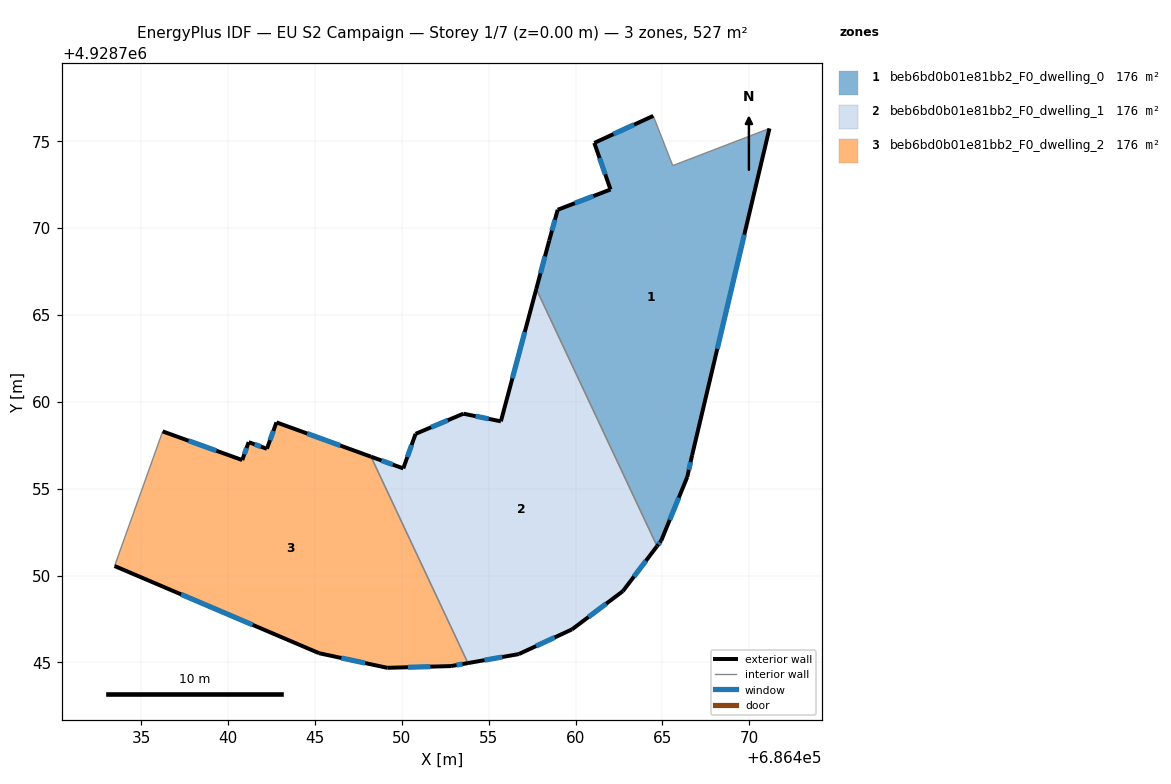
=== STOREY PLAN SPEC (per zone: floor XY polygon, exterior-wall plan segments, windows/doors) ===
zone 1: beb6bd0b01e81bb2_F0_dwelling_0  (175.6 m²)
  floor: (686466.44, 4928755.68) (686466.71, 4928756.94) (686471.17, 4928775.74) (686465.60, 4928773.60) (686464.48, 4928776.46) (686461.08, 4928774.90) (686462.02, 4928772.22) (686458.97, 4928771.05) (686458.48, 4928769.28) (686457.74, 4928766.50) (686464.69, 4928751.69) (686464.94, 4928752.01)
  exterior wall: (686457.74, 4928766.50) – (686458.48, 4928769.28)  [2.9 m]
    window: (686457.98, 4928767.40) – (686458.24, 4928768.37)  [1.1 m²]
  exterior wall: (686458.48, 4928769.28) – (686458.97, 4928771.05)  [1.8 m]
    window: (686458.64, 4928769.85) – (686458.82, 4928770.48)  [0.7 m²]
  exterior wall: (686458.97, 4928771.05) – (686462.02, 4928772.22)  [3.3 m]
    window: (686459.96, 4928771.43) – (686461.03, 4928771.84)  [1.2 m²]
  exterior wall: (686462.02, 4928772.22) – (686461.08, 4928774.90)  [2.8 m]
    window: (686461.71, 4928773.09) – (686461.39, 4928774.03)  [1.0 m²]
  exterior wall: (686461.08, 4928774.90) – (686464.48, 4928776.46)  [3.7 m]
    window: (686462.19, 4928775.41) – (686463.37, 4928775.95)  [1.4 m²]
  exterior wall: (686471.17, 4928775.74) – (686466.71, 4928756.94)  [19.3 m]
    window: (686469.72, 4928769.62) – (686468.16, 4928763.05)  [7.1 m²]
  exterior wall: (686466.71, 4928756.94) – (686466.44, 4928755.68)  [1.3 m]
    window: (686466.62, 4928756.53) – (686466.53, 4928756.09)  [0.5 m²]
  exterior wall: (686466.44, 4928755.68) – (686464.94, 4928752.01)  [4.0 m]
    window: (686465.95, 4928754.48) – (686465.42, 4928753.20)  [1.5 m²]
  exterior wall: (686464.94, 4928752.01) – (686464.69, 4928751.69)  [0.4 m]
    window: (686464.86, 4928751.90) – (686464.77, 4928751.79)  [0.1 m²]
  interior walls: 3
zone 2: beb6bd0b01e81bb2_F0_dwelling_1  (175.6 m²)
  floor: (686462.72, 4928749.10) (686464.69, 4928751.69) (686457.74, 4928766.50) (686455.70, 4928758.88) (686453.55, 4928759.32) (686450.80, 4928758.16) (686450.08, 4928756.17) (686448.23, 4928756.84) (686453.81, 4928744.96) (686456.73, 4928745.48) (686459.80, 4928746.90)
  exterior wall: (686448.23, 4928756.84) – (686450.08, 4928756.17)  [2.0 m]
    window: (686448.83, 4928756.62) – (686449.48, 4928756.39)  [0.7 m²]
  exterior wall: (686450.08, 4928756.17) – (686450.80, 4928758.16)  [2.1 m]
    window: (686450.32, 4928756.81) – (686450.56, 4928757.51)  [0.8 m²]
  exterior wall: (686450.80, 4928758.16) – (686453.55, 4928759.32)  [3.0 m]
    window: (686451.69, 4928758.53) – (686452.65, 4928758.94)  [1.1 m²]
  exterior wall: (686453.55, 4928759.32) – (686455.70, 4928758.88)  [2.2 m]
    window: (686454.25, 4928759.17) – (686455.00, 4928759.02)  [0.8 m²]
  exterior wall: (686455.70, 4928758.88) – (686457.74, 4928766.50)  [7.9 m]
    window: (686456.37, 4928761.35) – (686457.08, 4928764.02)  [2.9 m²]
  exterior wall: (686464.69, 4928751.69) – (686462.72, 4928749.10)  [3.3 m]
    window: (686464.05, 4928750.85) – (686463.37, 4928749.94)  [1.2 m²]
  exterior wall: (686462.72, 4928749.10) – (686459.80, 4928746.90)  [3.7 m]
    window: (686461.77, 4928748.38) – (686460.75, 4928747.61)  [1.3 m²]
  exterior wall: (686459.80, 4928746.90) – (686456.73, 4928745.48)  [3.4 m]
    window: (686458.80, 4928746.43) – (686457.73, 4928745.94)  [1.2 m²]
  exterior wall: (686456.73, 4928745.48) – (686453.81, 4928744.96)  [3.0 m]
    window: (686455.78, 4928745.31) – (686454.76, 4928745.13)  [1.1 m²]
  interior walls: 2
zone 3: beb6bd0b01e81bb2_F0_dwelling_2  (175.6 m²)
  floor: (686453.81, 4928744.96) (686448.23, 4928756.84) (686442.79, 4928758.82) (686442.23, 4928757.30) (686441.19, 4928757.68) (686440.81, 4928756.65) (686436.23, 4928758.30) (686433.46, 4928750.55) (686445.24, 4928745.53) (686449.17, 4928744.69) (686452.83, 4928744.79)
  exterior wall: (686436.23, 4928758.30) – (686440.81, 4928756.65)  [4.9 m]
    window: (686437.72, 4928757.76) – (686439.33, 4928757.18)  [1.8 m²]
  exterior wall: (686440.81, 4928756.65) – (686441.19, 4928757.68)  [1.1 m]
    window: (686440.94, 4928756.98) – (686441.06, 4928757.34)  [0.4 m²]
  exterior wall: (686441.19, 4928757.68) – (686442.23, 4928757.30)  [1.1 m]
    window: (686441.53, 4928757.55) – (686441.89, 4928757.42)  [0.4 m²]
  exterior wall: (686442.23, 4928757.30) – (686442.79, 4928758.82)  [1.6 m]
    window: (686442.41, 4928757.79) – (686442.61, 4928758.32)  [0.6 m²]
  exterior wall: (686442.79, 4928758.82) – (686448.23, 4928756.84)  [5.8 m]
    window: (686444.55, 4928758.17) – (686446.46, 4928757.48)  [2.1 m²]
  exterior wall: (686453.81, 4928744.96) – (686452.83, 4928744.79)  [1.0 m]
    window: (686453.49, 4928744.90) – (686453.15, 4928744.84)  [0.4 m²]
  exterior wall: (686452.83, 4928744.79) – (686449.17, 4928744.69)  [3.7 m]
    window: (686451.64, 4928744.75) – (686450.36, 4928744.72)  [1.3 m²]
  exterior wall: (686449.17, 4928744.69) – (686445.24, 4928745.53)  [4.0 m]
    window: (686447.89, 4928744.96) – (686446.52, 4928745.25)  [1.5 m²]
  exterior wall: (686445.24, 4928745.53) – (686433.46, 4928750.55)  [12.8 m]
    window: (686441.41, 4928747.16) – (686437.30, 4928748.91)  [4.7 m²]
  interior walls: 2

=== DERIVED (storey summary) ===
Building: EU S2 Campaign
Storey: 1 of 7  (floor level z = 0.00 m)
Storey gross floor area: 526.9 m²
Zones on this storey: 3
  - beb6bd0b01e81bb2_F0_dwelling_0: floor 175.6 m²; exterior wall 39.5 m (118.6 m²); 9 window(s) 14.5 m²; WWR 12.2%
  - beb6bd0b01e81bb2_F0_dwelling_1: floor 175.6 m²; exterior wall 30.4 m (91.3 m²); 9 window(s) 11.2 m²; WWR 12.2%
  - beb6bd0b01e81bb2_F0_dwelling_2: floor 175.6 m²; exterior wall 36.0 m (107.9 m²); 9 window(s) 13.2 m²; WWR 12.2%
Zone adjacency (shared interzone walls):
  - beb6bd0b01e81bb2_F0_dwelling_0 ↔ beb6bd0b01e81bb2_F0_dwelling_1
  - beb6bd0b01e81bb2_F0_dwelling_1 ↔ beb6bd0b01e81bb2_F0_dwelling_2